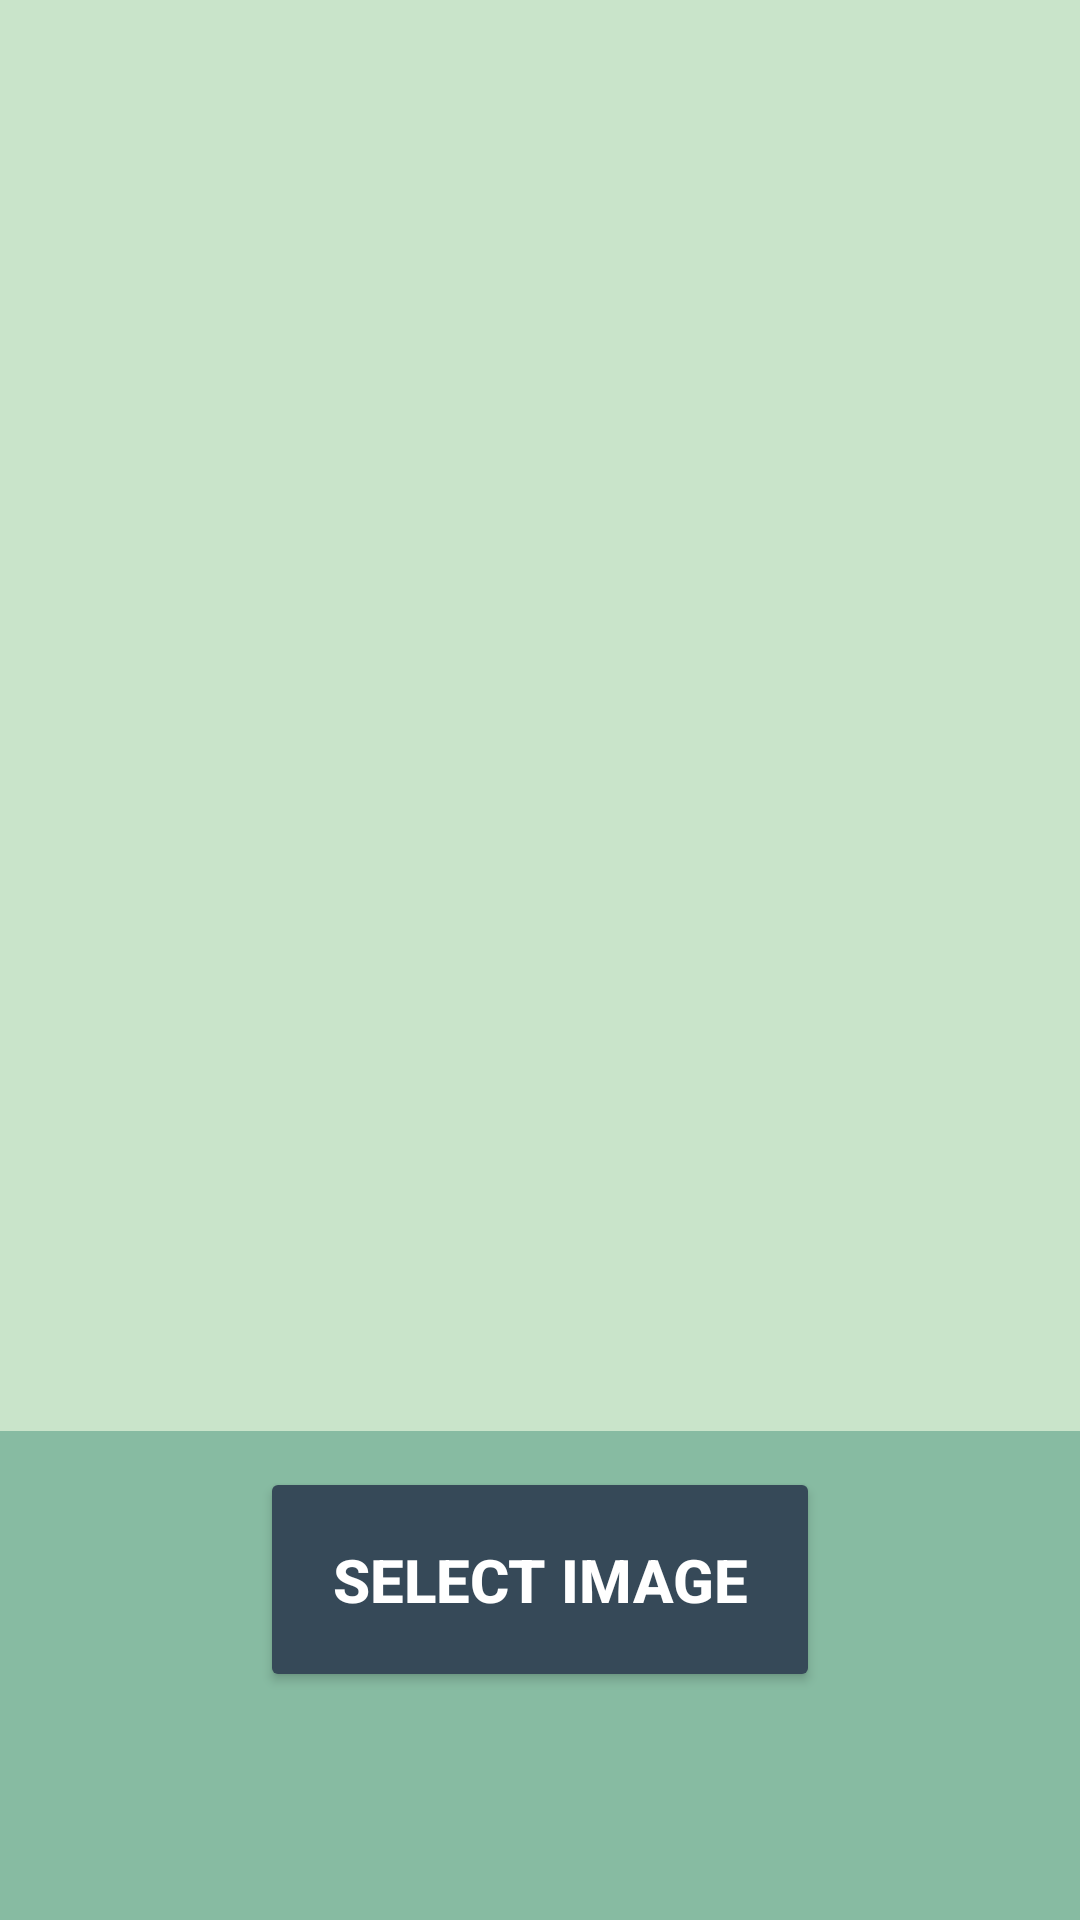

Write the Android layout XML for this screen, with the resource values it uses.
<!-- AndroidManifest.xml: activity theme AppTheme -->
<!-- res/layout/activity_still_image.xml -->
<?xml version="1.0" encoding="utf-8"?>
<androidx.constraintlayout.widget.ConstraintLayout
    xmlns:android="http://schemas.android.com/apk/res/android"
    xmlns:app="http://schemas.android.com/apk/res-auto"
    android:id="@+id/root"
    android:background="#000"
    android:backgroundTint="@color/tea_green"
    android:layout_width="match_parent"
    android:layout_height="match_parent">

  <ImageView
      android:id="@+id/preview"
      android:layout_width="wrap_content"
      android:layout_height="wrap_content"
      android:adjustViewBounds="true"
      app:layout_constraintBottom_toTopOf="@+id/control"
      app:layout_constraintEnd_toEndOf="parent"
      app:layout_constraintStart_toStartOf="parent"
      app:layout_constraintTop_toTopOf="parent" />

  <com.example.groupproject.preference.GraphicOverlay
      android:id="@+id/graphic_overlay"
      android:layout_width="0dp"
      android:layout_height="0dp"
      app:layout_constraintLeft_toLeftOf="@id/preview"
      app:layout_constraintRight_toRightOf="@id/preview"
      app:layout_constraintTop_toTopOf="@id/preview"
      app:layout_constraintBottom_toBottomOf="@id/preview"/>

  <LinearLayout
      android:id="@id/control"
      android:layout_width="match_parent"
      android:layout_height="wrap_content"
      android:backgroundTint="@color/cambridge_blue"
      app:layout_constraintBottom_toBottomOf="parent"
      android:background="#000"
      android:padding="12dp"
      android:orientation="vertical">

    <Button
        android:id="@+id/select_image_button"
        android:layout_width="wrap_content"
        android:layout_height="wrap_content"
        android:layout_gravity="center"
        android:padding="24dp"
        android:text="@string/select_image"
        android:textColor="@color/white"
        android:backgroundTint="@color/charcoal"/>

    <LinearLayout
        android:id="@+id/control2"
        android:layout_width="match_parent"
        android:layout_height="64dp"
        app:layout_constraintBottom_toBottomOf="parent"
        android:orientation="horizontal">

      <Spinner
          android:id="@+id/size_selector"
          android:layout_width="0dp"
          android:layout_weight="1"
          android:layout_height="wrap_content"
          android:layout_gravity="center"/>

      <Spinner
          android:id="@+id/feature_selector"
          android:layout_width="0dp"
          android:layout_weight="1"
          android:layout_height="wrap_content"
          android:popupBackground="@color/charcoal"
          android:layout_gravity="center"/>
    </LinearLayout>
  </LinearLayout>

  <include
      layout="@layout/settings_style"
      android:id="@+id/settings_button"
      android:layout_width="64dp"
      android:layout_height="64dp"
      app:layout_constraintRight_toRightOf="@id/root"
      app:layout_constraintTop_toTopOf="@id/root"/>

</androidx.constraintlayout.widget.ConstraintLayout>
<!-- res/layout/settings_style.xml (included above) -->
<?xml version="1.0" encoding="utf-8"?>
<ImageView
    xmlns:android="http://schemas.android.com/apk/res/android"
    android:layout_width="wrap_content"
    android:layout_height="wrap_content"
    android:contentDescription="@string/menu_item_settings"
    android:src="@drawable/ic_settings_white_24dp"/>
<!-- resources referenced by this layout -->
<resources>
  <color name="cambridge_blue">#87BBA2</color>
  <color name="charcoal">#364958</color>
  <color name="tea_green">#C9E4CA</color>
  <color name="white">#FFFFFFFF</color>
  <string name="menu_item_settings" translatable="false">Settings</string>
  <string name="select_image" translatable="false">Select image</string>
  <style name="AppTheme" parent="Theme.AppCompat">
          <item name="android:backgroundTint">
              @color/cambridge_blue
          </item>
          <item name="colorAccent">
              @color/tea_green
          </item>
          <item name="android:textColor">
              @color/blue_munsell
          </item>
          <item name="android:textStyle">
              bold
          </item>
          <item name="android:textSize">
              @dimen/text_standard
          </item>
          <item name="android:color">
              @color/tea_green
          </item>
  
      </style>
  <color name="blue_munsell">#55828B</color>
  <dimen name="text_standard">20sp</dimen>
</resources>
